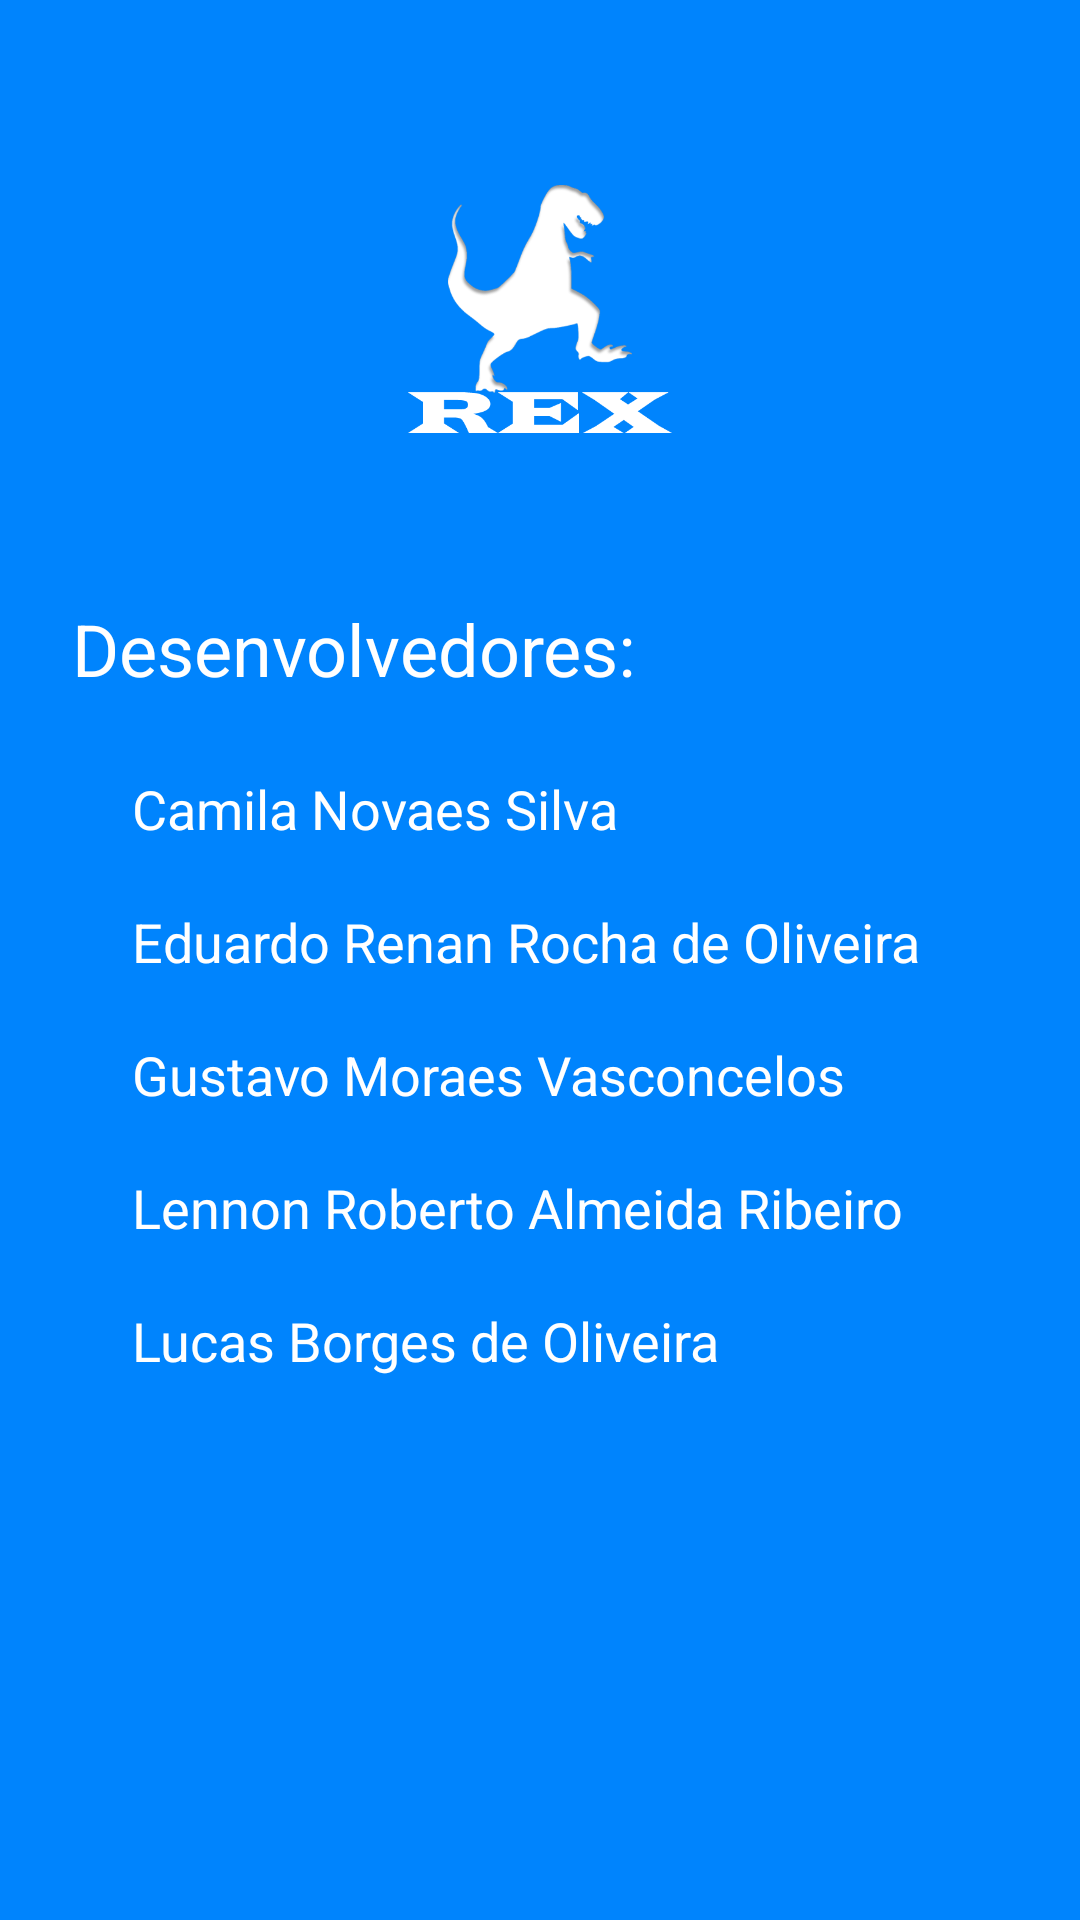

Write the Android layout XML for this screen, with the resource values it uses.
<!-- AndroidManifest.xml: application theme AppTheme -->
<!-- res/layout/frg_sobre.xml -->
<?xml version="1.0" encoding="utf-8"?>
<RelativeLayout xmlns:android="http://schemas.android.com/apk/res/android"
    xmlns:app="http://schemas.android.com/apk/res-auto"
    xmlns:tools="http://schemas.android.com/tools"
    android:layout_width="match_parent"
    android:layout_height="match_parent"
    tools:context="com.rex.rex_project_v03.frgSobre">

    <ScrollView xmlns:android="http://schemas.android.com/apk/res/android"
        android:layout_width="fill_parent"
        android:layout_height="fill_parent"
        android:background="@color/blue_light"
        android:fitsSystemWindows="true">

        <LinearLayout
            android:layout_width="match_parent"
            android:layout_height="wrap_content"
            android:orientation="vertical"
            android:paddingLeft="24dp"
            android:paddingRight="24dp"
            android:paddingTop="56dp">


            <ImageView android:src="@mipmap/icon_rex"
                android:layout_width="wrap_content"
                android:layout_height="104dp"
                android:layout_marginBottom="24dp"
                android:layout_gravity="center_horizontal" />

            
            <android.support.design.widget.TextInputLayout
                android:layout_width="match_parent"
                android:layout_height="wrap_content"
                android:layout_marginBottom="8dp"
                android:layout_marginTop="8dp">

            </android.support.design.widget.TextInputLayout>

            
            <TextView
                android:id="@+id/desenvolvedores"
                android:layout_width="match_parent"
                android:layout_height="wrap_content"
                android:layout_weight="1"
                android:paddingBottom="25dp"
                android:text="Desenvolvedores:"
                android:textColor="@color/write"
                android:textSize="24sp" />

            <TextView
                android:id="@+id/camila"
                android:layout_width="match_parent"
                android:layout_height="wrap_content"
                android:layout_weight="1"
                android:paddingBottom="20dp"
                android:paddingLeft="20dp"
                android:text="Camila Novaes Silva"
                android:textColor="@color/write"
                android:textSize="18sp" />

            <TextView
                android:id="@+id/eduardo"
                android:layout_width="match_parent"
                android:layout_height="wrap_content"
                android:layout_weight="1"
                android:paddingBottom="20dp"
                android:paddingLeft="20dp"
                android:text="Eduardo Renan Rocha de Oliveira"
                android:textColor="@color/write"
                android:textSize="18sp" />

            <TextView
                android:id="@+id/gustavo"
                android:layout_width="match_parent"
                android:layout_height="wrap_content"
                android:layout_weight="1"
                android:paddingBottom="20dp"
                android:paddingLeft="20dp"
                android:text="Gustavo Moraes Vasconcelos"
                android:textColor="@color/write"
                android:textSize="18sp" />

            <TextView
                android:id="@+id/lennon"
                android:layout_width="match_parent"
                android:layout_height="wrap_content"
                android:layout_weight="1"
                android:paddingBottom="20dp"
                android:paddingLeft="20dp"
                android:text="Lennon Roberto Almeida Ribeiro"
                android:textColor="@color/write"
                android:textSize="18sp" />

            <TextView
                android:id="@+id/lucas"
                android:layout_width="match_parent"
                android:layout_height="wrap_content"
                android:layout_weight="1"
                android:paddingBottom="20dp"
                android:paddingLeft="20dp"
                android:text="Lucas Borges de Oliveira"
                android:textColor="@color/write"
                android:textSize="18sp" />

            <android.support.design.widget.TextInputLayout
                android:layout_width="match_parent"
                android:layout_height="wrap_content"
                android:layout_marginBottom="8dp"
                android:layout_marginTop="8dp">

            </android.support.design.widget.TextInputLayout>

        </LinearLayout>
    </ScrollView>

</RelativeLayout>
<!-- resources referenced by this layout -->
<resources>
  <color name="blue_light">#0084fd</color>
  <color name="write">#ffffff</color>
  <!-- mipmap icon_rex: png bitmap (mipmap-xhdpi, 40956 bytes) -->
  <style name="AppTheme" parent="Theme.AppCompat.Light.DarkActionBar">
          
          <item name="colorPrimary">@color/blue_light</item>
          <item name="colorPrimaryDark">@color/blue_dark</item>
          <item name="colorAccent">@color/write</item>
      </style>
  <color name="blue_dark">#0c5ca7</color>
</resources>
